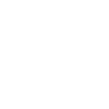
t = 0.00 s
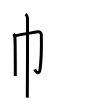
t = 3.00 s
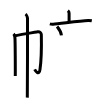
t = 6.00 s
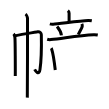
t = 9.00 s
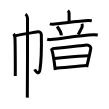
t = 12.00 s
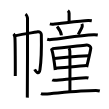
t = 15.00 s

The animated SVG that drew these frames (rendered in a browser with its animation timeline set to each time). Animation: 15 SMIL elements (animate=15); one cycle of 15.00 s.

<svg width="109px" height="109px" viewBox="0 0 px 109px" xmlns="http://www.w3.org/2000/svg" xmlns:xlink="http://www.w3.org/1999/xlink" xml:space="preserve" version="1.1"  baseProfile="full">
<path d="M13.49,33.81c0.43,0.39,1.33,2.88,1.42,3.65c0.34,3.04,0.44,33.67,0.36,38.48" style="fill:none;stroke:black;stroke-width:3;opacity:0">
  <animate attributeType="CSS" attributeName="opacity" from="0" to="1" begin="0s" dur="1s" repeatCount="0" fill="freeze" />
</path>
<path d="M14.79,35.75c2.47-0.27,21.15-3.91,22.99-4.07c2.16-0.19,3.52,1.34,3.55,3.07c0.17,8.75-0.09,26.35-1.36,34.89c-0.91,6.14-4.25,1.85-5.29-0.27" style="fill:none;stroke:black;stroke-width:3;opacity:0">
  <animate attributeType="CSS" attributeName="opacity" from="0" to="1" begin="1s" dur="1s" repeatCount="0" fill="freeze" />
</path>
<path d="M25.5,14.13c0.61,0.42,1.89,3.18,2.01,4.03c0.12,0.85-0.08,74.16-0.2,79.47" style="fill:none;stroke:black;stroke-width:3;opacity:0">
  <animate attributeType="CSS" attributeName="opacity" from="0" to="1" begin="2s" dur="1s" repeatCount="0" fill="freeze" />
</path>
<path d="M67.78,10.75c0.88,0.73,1.32,0.73,1.32,2.45c0,1.71,0,4.15,0,8.8" style="fill:none;stroke:black;stroke-width:3;opacity:0">
  <animate attributeType="CSS" attributeName="opacity" from="0" to="1" begin="3s" dur="1s" repeatCount="0" fill="freeze" />
</path>
<path d="M49.86,23.91c1.02,0.32,2.23,0.37,3.25,0.32c5.78-0.28,26.36-3.53,35.11-3.76c1.71-0.05,2.73,0.15,3.58,0.31" style="fill:none;stroke:black;stroke-width:3;opacity:0">
  <animate attributeType="CSS" attributeName="opacity" from="0" to="1" begin="4s" dur="1s" repeatCount="0" fill="freeze" />
</path>
<path d="M57.1,26.45c2.8,3.5,4.07,6.58,4.33,8.89" style="fill:none;stroke:black;stroke-width:3;opacity:0">
  <animate attributeType="CSS" attributeName="opacity" from="0" to="1" begin="5s" dur="1s" repeatCount="0" fill="freeze" />
</path>
<path d="M81.83,23.92c0.42,0.83,0.45,2.03,0.4,2.32c-0.32,1.98-3.28,6.78-4.08,8.29" style="fill:none;stroke:black;stroke-width:3;opacity:0">
  <animate attributeType="CSS" attributeName="opacity" from="0" to="1" begin="6s" dur="1s" repeatCount="0" fill="freeze" />
</path>
<path d="M47.22,39.26c1.15,0.34,2.49,0.46,3.63,0.34c12.9-1.35,28.44-4.16,42.91-4.86c1.91-0.09,3.06,0.16,4.01,0.33" style="fill:none;stroke:black;stroke-width:3;opacity:0">
  <animate attributeType="CSS" attributeName="opacity" from="0" to="1" begin="7s" dur="1s" repeatCount="0" fill="freeze" />
</path>
<path d="M51.26,48.14c0.27,0.35,0.28,0.59,0.43,1.02c1.23,3.6,2.81,14.15,3.57,20.86" style="fill:none;stroke:black;stroke-width:3;opacity:0">
  <animate attributeType="CSS" attributeName="opacity" from="0" to="1" begin="8s" dur="1s" repeatCount="0" fill="freeze" />
</path>
<path d="M52.54,48.63c9.55-0.91,26.91-2.92,34.04-3.68c2.62-0.28,4.38,2.13,4.24,3.12c-0.49,3.63-2.32,11.42-4.16,19.13" style="fill:none;stroke:black;stroke-width:3;opacity:0">
  <animate attributeType="CSS" attributeName="opacity" from="0" to="1" begin="9s" dur="1s" repeatCount="0" fill="freeze" />
</path>
<path d="M54.32,58.44c3.11-0.35,31.43-2.48,34-2.62" style="fill:none;stroke:black;stroke-width:3;opacity:0">
  <animate attributeType="CSS" attributeName="opacity" from="0" to="1" begin="10s" dur="1s" repeatCount="0" fill="freeze" />
</path>
<path d="M55.34,68.14c6.87-0.39,21.83-2.04,31.32-2.67" style="fill:none;stroke:black;stroke-width:3;opacity:0">
  <animate attributeType="CSS" attributeName="opacity" from="0" to="1" begin="11s" dur="1s" repeatCount="0" fill="freeze" />
</path>
<path d="M68.8,48.14c0.58,0.55,1.01,1.58,1.04,2.92c0.2,9.83,0.07,37.57,0.07,40.32" style="fill:none;stroke:black;stroke-width:3;opacity:0">
  <animate attributeType="CSS" attributeName="opacity" from="0" to="1" begin="12s" dur="1s" repeatCount="0" fill="freeze" />
</path>
<path d="M52.18,80.01c0.68,0.32,1.92,0.35,2.6,0.32c7.06-0.36,22.59-2.58,31.32-2.65c1.13-0.01,1.81,0.15,2.37,0.31" style="fill:none;stroke:black;stroke-width:3;opacity:0">
  <animate attributeType="CSS" attributeName="opacity" from="0" to="1" begin="13s" dur="1s" repeatCount="0" fill="freeze" />
</path>
<path d="M40.93,93.53c1.1,0.44,3.11,0.52,4.21,0.44c11.41-0.75,35.22-3.35,50.81-3.35c1.83,0,2.92,0.21,3.84,0.44" style="fill:none;stroke:black;stroke-width:3;opacity:0">
  <animate attributeType="CSS" attributeName="opacity" from="0" to="1" begin="14s" dur="1s" repeatCount="0" fill="freeze" />
</path>
</svg>
